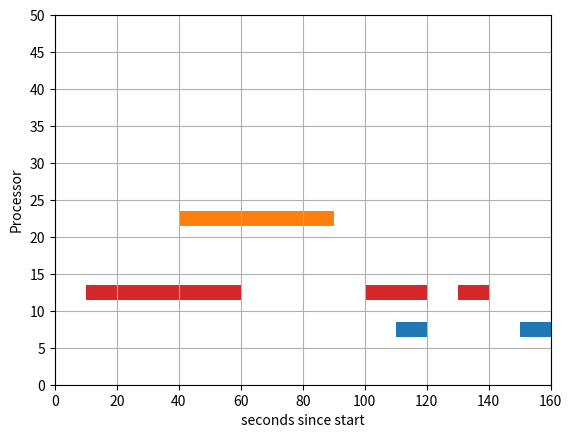

This figure's Python source:

# Importing the matplotlb.pyplot 
import matplotlib.pyplot as plt 
  
# Declaring a figure "gnt" 
fig, gnt = plt.subplots(1,1) 
  
# Setting Y-axis limits 
gnt.set_ylim(0, 50) 
  
# Setting X-axis limits 
gnt.set_xlim(0, 160) 
  
# Setting labels for x-axis and y-axis 
gnt.set_xlabel('seconds since start') 
gnt.set_ylabel('Processor') 
  
# Setting ticks on y-axis 
gnt.set_yticks(range(0, 55, 5)) 
# Labelling tickes of y-axis 
#gnt.set_yticklabels(['1', '2', '3']) 
  
# Setting graph attribute 
gnt.grid(True) 
  
# Declaring a bar in schedule
#gnt.broken_barh([(start_time, duration)],
#                 (lower_yaxis, hieght),
#                 facecolors=('tab:colours'))
gnt.broken_barh([(40, 50)], (21.5, 2), facecolors =('tab:orange')) 
  
# Declaring multiple bars in at same level and same width 
gnt.broken_barh([(110, 10), (150, 10)], (6.5, 2), 
                         facecolors ='tab:blue') 
  
gnt.broken_barh([(10, 50), (100, 20), (130, 10)], (11.5, 2), 
                                  facecolors =('tab:red')) 
  
#plt.savefig("gantt1.png") 
plt.show()

